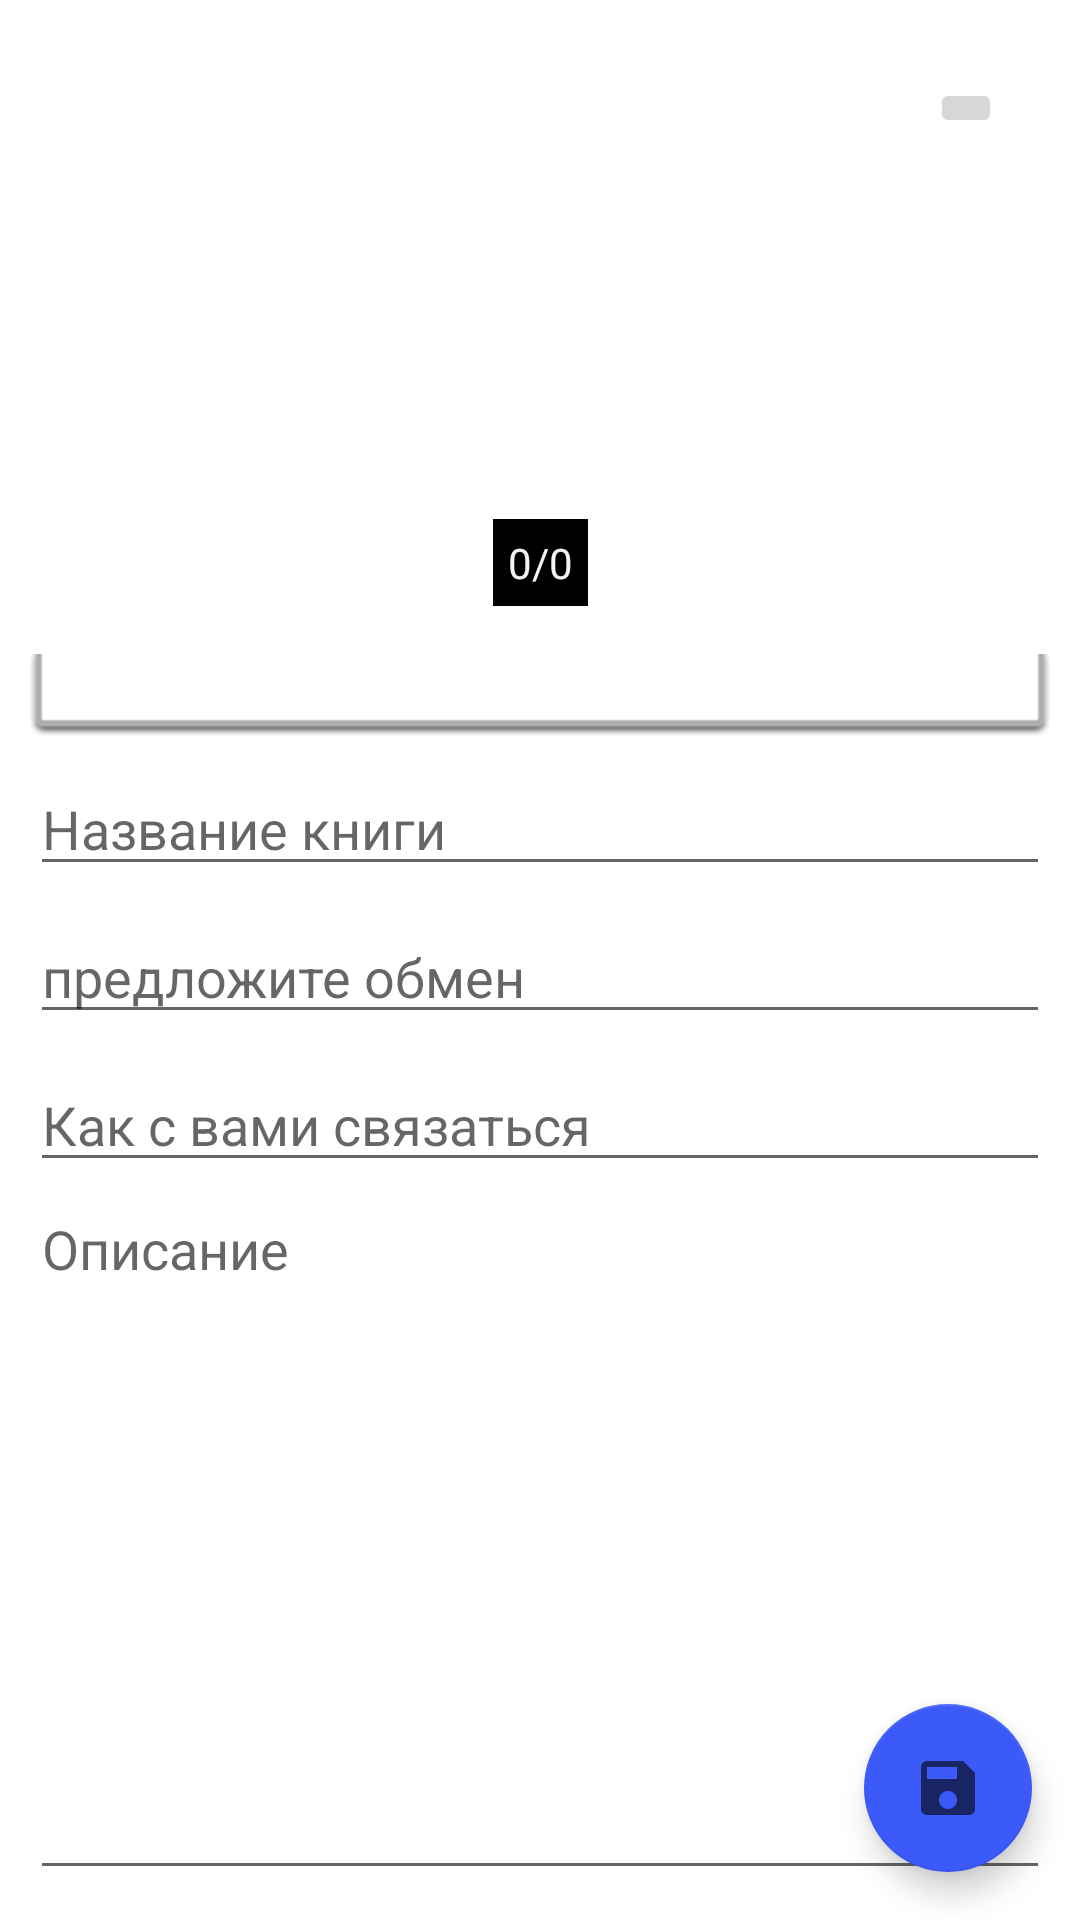

Write the Android layout XML for this screen, with the resource values it uses.
<!-- AndroidManifest.xml: application theme Theme.ObmenKnigami_Java.NoToolBar -->
<!-- res/layout/edit_layout.xml -->
<?xml version="1.0" encoding="utf-8"?>
<androidx.constraintlayout.widget.ConstraintLayout
    xmlns:android="http://schemas.android.com/apk/res/android"
    xmlns:app="http://schemas.android.com/apk/res-auto"
    xmlns:tools="http://schemas.android.com/tools"
    android:layout_width="match_parent"
    android:layout_height="match_parent">

    <androidx.viewpager.widget.ViewPager
        android:id="@+id/view_pager"
        android:layout_width="0dp"
        android:layout_height="200dp"
        android:layout_marginStart="10dp"
        android:layout_marginTop="10dp"
        android:layout_marginEnd="10dp"



        app:layout_constraintEnd_toEndOf="parent"
        app:layout_constraintStart_toStartOf="parent"
        app:layout_constraintTop_toTopOf="parent" >

    </androidx.viewpager.widget.ViewPager>


    <TextView
        android:id="@+id/tvImagesCounter"
        android:layout_width="wrap_content"
        android:layout_height="wrap_content"
        android:layout_marginBottom="8dp"
        android:background="@color/black"
        android:padding="5dp"
        android:text="0/0"
        android:textColor="@color/White"
        app:layout_constraintBottom_toBottomOf="@+id/view_pager"
        app:layout_constraintEnd_toEndOf="@+id/view_pager"
        app:layout_constraintStart_toStartOf="@+id/view_pager" />

    <EditText
        android:id="@+id/edTitle"
        android:layout_width="0dp"
        android:layout_height="wrap_content"
        android:layout_marginTop="8dp"
        android:ems="10"
        android:hint="@string/edit_book_name"
        android:inputType="textPersonName"
        app:layout_constraintEnd_toEndOf="@+id/view_pager"
        app:layout_constraintHorizontal_bias="1.0"
        app:layout_constraintStart_toStartOf="@+id/view_pager"
        app:layout_constraintTop_toBottomOf="@+id/spinner" />

    <ImageButton
        android:id="@+id/imageButton4"
        android:layout_width="wrap_content"
        android:layout_height="wrap_content"
        android:layout_marginTop="16dp"
        android:layout_marginEnd="16dp"
        android:onClick="OnClickImage"
        app:layout_constraintEnd_toEndOf="@+id/view_pager"
        app:layout_constraintTop_toTopOf="@+id/view_pager"
        app:srcCompat="@drawable/ic_edit_images"
        tools:ignore="VectorDrawableCompat" />

    <EditText
        android:id="@+id/edChange"
        android:layout_width="0dp"
        android:layout_height="wrap_content"
        android:layout_marginTop="8dp"
        android:ems="10"
        android:hint="@string/change"
        android:inputType="textPersonName"
        app:layout_constraintEnd_toEndOf="@+id/view_pager"
        app:layout_constraintHorizontal_bias="0.494"
        app:layout_constraintStart_toStartOf="@+id/view_pager"
        app:layout_constraintTop_toBottomOf="@+id/edTitle" />

    <EditText
        android:id="@+id/edTel"
        android:layout_width="0dp"
        android:layout_height="wrap_content"
        android:layout_marginTop="8dp"
        android:ems="10"
        android:hint="@string/edit_phone"
        android:inputType="textPersonName"
        app:layout_constraintEnd_toEndOf="@+id/view_pager"
        app:layout_constraintHorizontal_bias="0.0"
        app:layout_constraintStart_toStartOf="@+id/view_pager"
        app:layout_constraintTop_toBottomOf="@+id/edChange" />

    <EditText
        android:id="@+id/edDisc"
        android:layout_width="0dp"
        android:layout_height="0dp"
        android:layout_marginBottom="10dp"
        android:ems="10"
        android:gravity="top"
        android:hint="@string/edit_discription"
        android:inputType="textMultiLine|textPersonName"
        app:layout_constraintBottom_toBottomOf="parent"
        app:layout_constraintEnd_toEndOf="@+id/view_pager"
        app:layout_constraintStart_toStartOf="@+id/view_pager"
        app:layout_constraintTop_toBottomOf="@+id/edTel" />

    <Spinner
        android:id="@+id/spinner"
        android:layout_width="0dp"
        android:layout_height="wrap_content"
        android:layout_marginTop="8dp"
        android:background="@android:drawable/spinner_dropdown_background"
        app:layout_constraintEnd_toEndOf="@+id/view_pager"
        app:layout_constraintStart_toStartOf="@+id/view_pager"
        app:layout_constraintTop_toBottomOf="@+id/view_pager" />

    <com.google.android.material.floatingactionbutton.FloatingActionButton
        android:id="@+id/floatingActionButton"
        android:layout_width="wrap_content"
        android:layout_height="wrap_content"
        android:layout_marginEnd="16dp"
        android:layout_marginBottom="16dp"
        android:clickable="true"
        android:onClick="onClickSavePost"
        android:src="@drawable/ic_save"
        app:backgroundTint="@color/tooblue"
        app:layout_constraintBottom_toBottomOf="parent"
        app:layout_constraintEnd_toEndOf="parent" />

</androidx.constraintlayout.widget.ConstraintLayout>
<!-- resources referenced by this layout -->
<resources>
  <color name="White">#F7F1F1</color>
  <color name="black">#FF000000</color>
  <color name="tooblue">#3C59FA</color>
  <!-- drawable ic_save (drawable-anydpi) -->
  <vector xmlns:android="http://schemas.android.com/apk/res/android"
      android:width="24dp"
      android:height="24dp"
      android:viewportWidth="24"
      android:viewportHeight="24"
      android:tint="#333333"
      android:alpha="0.6">
    <path
        android:fillColor="#333333"
        android:pathData="M17,3L5,3c-1.11,0 -2,0.9 -2,2v14c0,1.1 0.89,2 2,2h14c1.1,0 2,-0.9 2,-2L21,7l-4,-4zM12,19c-1.66,0 -3,-1.34 -3,-3s1.34,-3 3,-3 3,1.34 3,3 -1.34,3 -3,3zM15,9L5,9L5,5h10v4z"/>
  </vector>
  <string name="change">предложите обмен</string>
  <string name="edit_book_name">Название книги</string>
  <string name="edit_discription">Описание</string>
  <string name="edit_phone">Как с вами связаться</string>
  <style name="Theme.ObmenKnigami_Java.NoToolBar">
  
  
      <item name="windowActionBar"> false </item>
          <item name="windowNoTitle">true</item>
          <item name="android:windowFullscreen">true</item>
  
  
      </style>
</resources>
